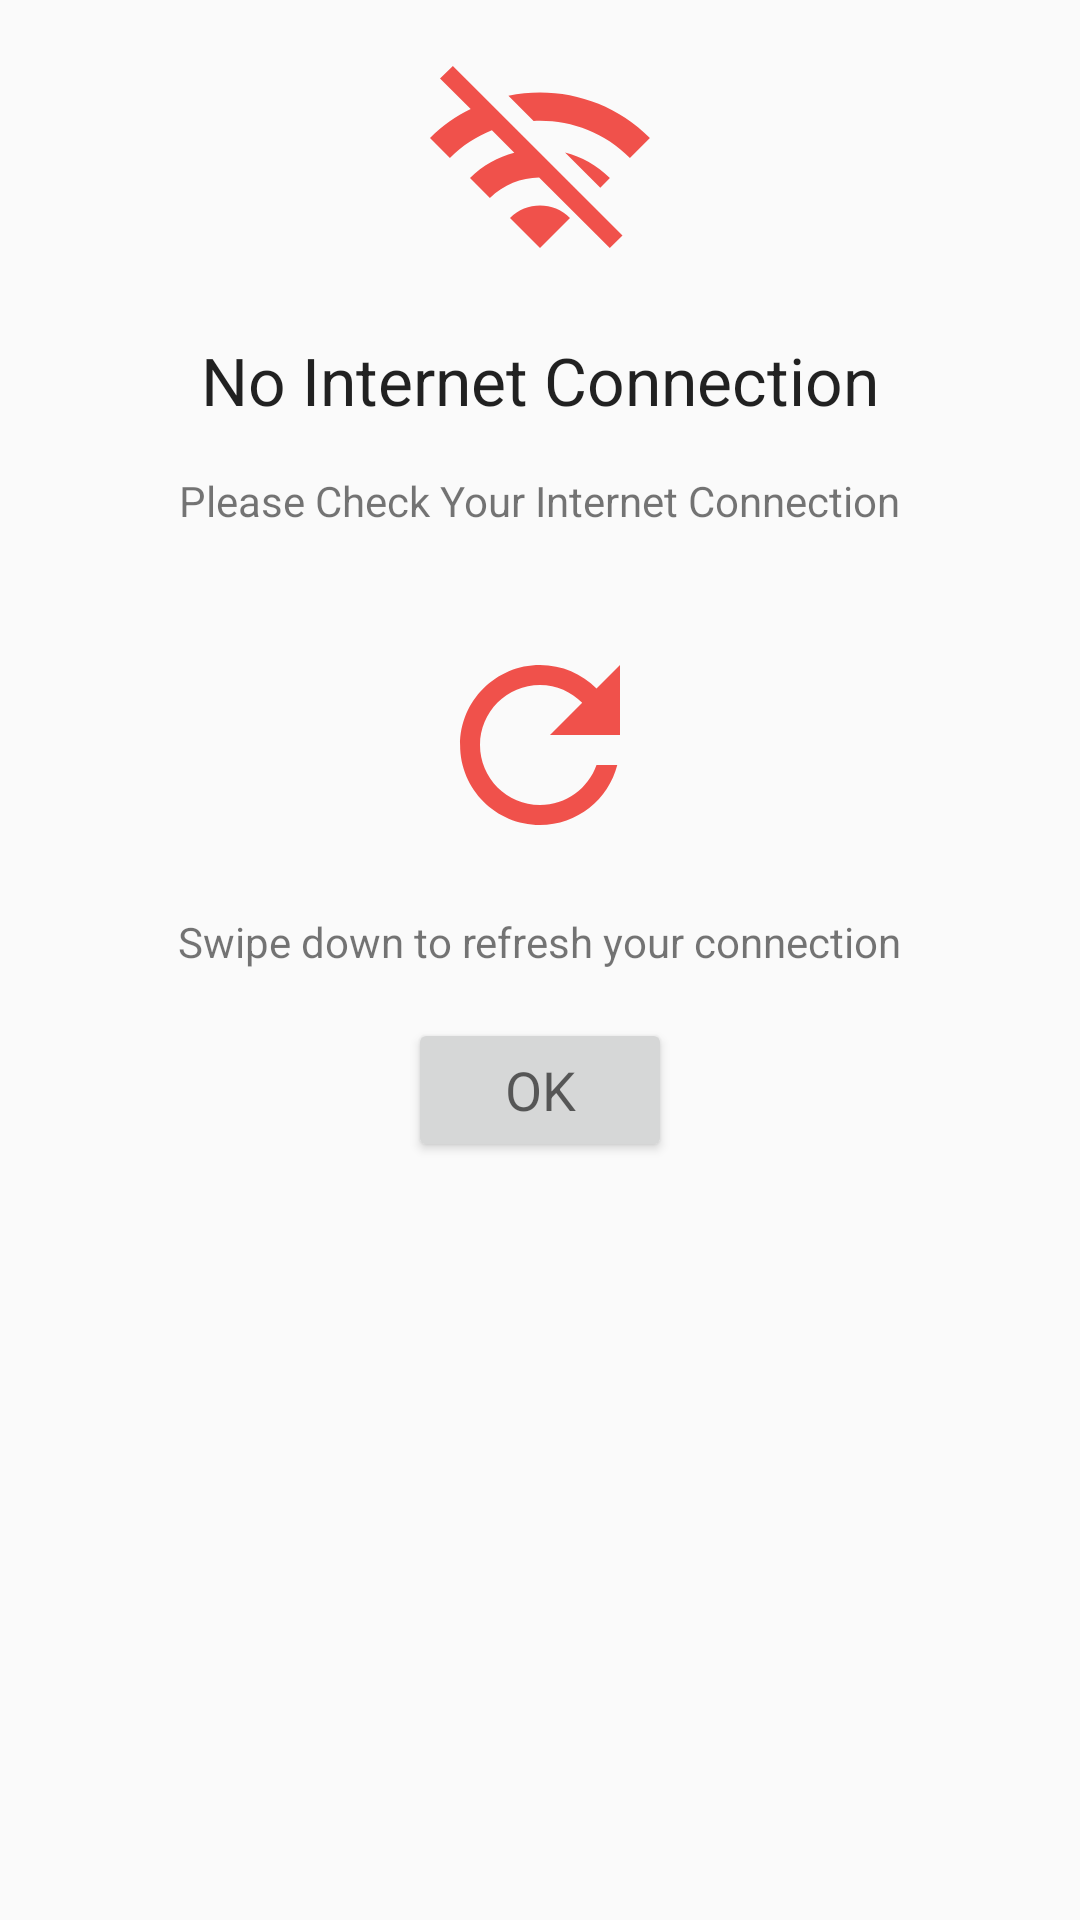

The Android layout XML behind this screen, and the referenced resources:
<!-- AndroidManifest.xml: application theme AppTheme -->
<!-- res/layout/check_connection_dialog.xml -->
<?xml version="1.0" encoding="utf-8"?>
<LinearLayout
    xmlns:android="http://schemas.android.com/apk/res/android"
    android:orientation="vertical"
    android:layout_width="match_parent"
    android:layout_height="match_parent"
    android:layout_marginTop="16dp">

        <ImageView
            android:id="@+id/no_internet"
            android:layout_height="wrap_content"
            android:layout_width="wrap_content"
            android:paddingTop="16dp"
            android:paddingBottom="16dp"
            android:layout_gravity="center"
            android:src="@drawable/ic_no_internet" />

        <TextView
            android:id="@+id/empty_view_summary"
            android:layout_width="wrap_content"
            android:layout_height="wrap_content"
            android:textAppearance="?android:textAppearanceLarge"
            android:paddingBottom="16dp"
            android:layout_gravity="center"
            android:text="@string/no_internet_connection"/>

        <TextView
            android:id="@+id/empty_view_description"
            android:layout_width="wrap_content"
            android:layout_height="wrap_content"
            android:textAppearance="?android:textAppearanceSmall"
            android:paddingBottom="16dp"
            android:layout_gravity="center"
            android:text="@string/check_internet_connection"/>

        <ImageView
            android:id="@+id/swipe_refresh"
            android:layout_height="wrap_content"
            android:layout_width="wrap_content"
            android:paddingTop="16dp"
            android:paddingBottom="16dp"
            android:layout_gravity="center"
            android:src="@drawable/ic_refresh" />

        <TextView
            android:id="@+id/swipe_refresh_description"
            android:layout_width="wrap_content"
            android:layout_height="wrap_content"
            android:textAppearance="?android:textAppearanceSmall"
            android:paddingBottom="16dp"
            android:layout_gravity="center"
            android:text="@string/swipe_refresh"/>

        <Button
            android:id="@+id/ok_button"
            android:layout_width="wrap_content"
            android:layout_height="wrap_content"
            android:layout_gravity="center"
            android:text="@string/ok"
            android:textAllCaps="true"
            android:textAppearance="?android:textAppearanceMedium"/>

</LinearLayout>
<!-- resources referenced by this layout -->
<resources>
  <!-- drawable ic_no_internet (drawable) -->
  <vector android:height="80dp" android:tint="#F0514B"
      android:viewportHeight="24" android:viewportWidth="24"
      android:width="80dp" xmlns:android="http://schemas.android.com/apk/res/android">
      <path android:fillColor="@android:color/white" android:pathData="M22.99,9C19.15,5.16 13.8,3.76 8.84,4.78l2.52,2.52c3.47,-0.17 6.99,1.05 9.63,3.7l2,-2zM18.99,13c-1.29,-1.29 -2.84,-2.13 -4.49,-2.56l3.53,3.53 0.96,-0.97zM2,3.05L5.07,6.1C3.6,6.82 2.22,7.78 1,9l1.99,2c1.24,-1.24 2.67,-2.16 4.2,-2.77l2.24,2.24C7.81,10.89 6.27,11.73 5,13v0.01L6.99,15c1.36,-1.36 3.14,-2.04 4.92,-2.06L18.98,20l1.27,-1.26L3.29,1.79 2,3.05zM9,17l3,3 3,-3c-1.65,-1.66 -4.34,-1.66 -6,0z"/>
  </vector>
  <!-- drawable ic_refresh (drawable) -->
  <vector android:height="80dp" android:tint="#F0514B"
      android:viewportHeight="24" android:viewportWidth="24"
      android:width="80dp" xmlns:android="http://schemas.android.com/apk/res/android">
      <path android:fillColor="@android:color/white" android:pathData="M17.65,6.35C16.2,4.9 14.21,4 12,4c-4.42,0 -7.99,3.58 -7.99,8s3.57,8 7.99,8c3.73,0 6.84,-2.55 7.73,-6h-2.08c-0.82,2.33 -3.04,4 -5.65,4 -3.31,0 -6,-2.69 -6,-6s2.69,-6 6,-6c1.66,0 3.14,0.69 4.22,1.78L13,11h7V4l-2.35,2.35z"/>
  </vector>
  <string name="check_internet_connection">Please Check Your Internet Connection</string>
  <string name="no_internet_connection">No Internet Connection</string>
  <string name="ok">Ok</string>
  <string name="swipe_refresh">Swipe down to refresh your connection</string>
  <style name="AppTheme" parent="Theme.AppCompat.Light.DarkActionBar">
          
          <item name="colorPrimary">@color/colorPrimary</item>
          <item name="colorPrimaryDark">@color/colorPrimaryDark</item>
          <item name="colorAccent">@color/colorAccent</item>
          <item name="windowActionBar">false</item>
          <item name="windowNoTitle">true</item>
      </style>
  <color name="colorPrimary">#2B3D4D</color>
  <color name="colorPrimaryDark">#23303D</color>
  <color name="colorAccent">#10CAC9</color>
</resources>
